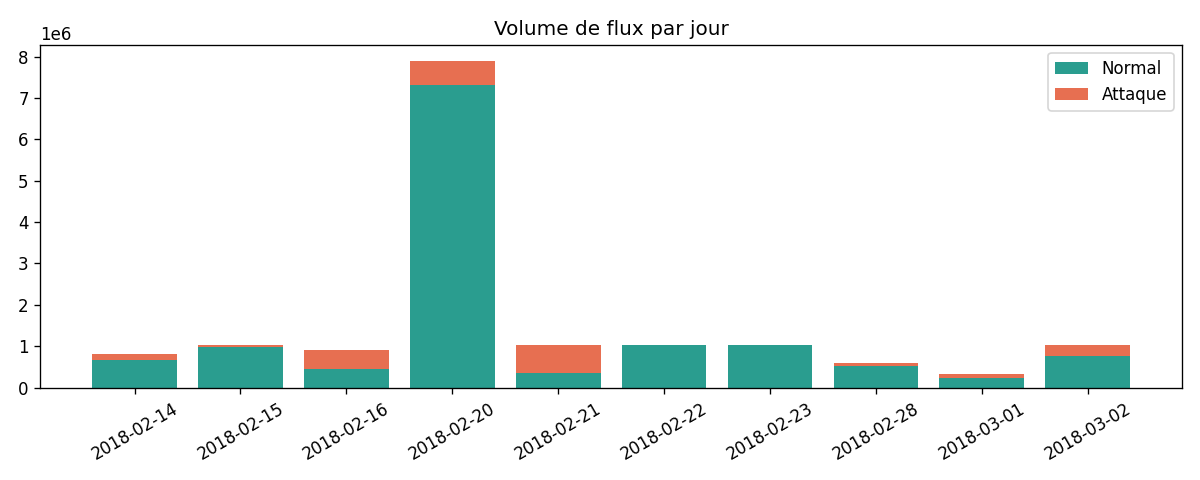

The table this chart was drawn from, first rows:
date, flows, attacks
2018-02-14, 819121, 156668
2018-02-15, 1038132, 51740
2018-02-16, 900988, 454335
2018-02-20, 7889294, 576191
2018-02-21, 1031018, 670191
2018-02-22, 1039684, 362
2018-02-23, 1040259, 566
2018-02-28, 602196, 68224
2018-03-01, 328110, 92380
2018-03-02, 1039072, 282310
